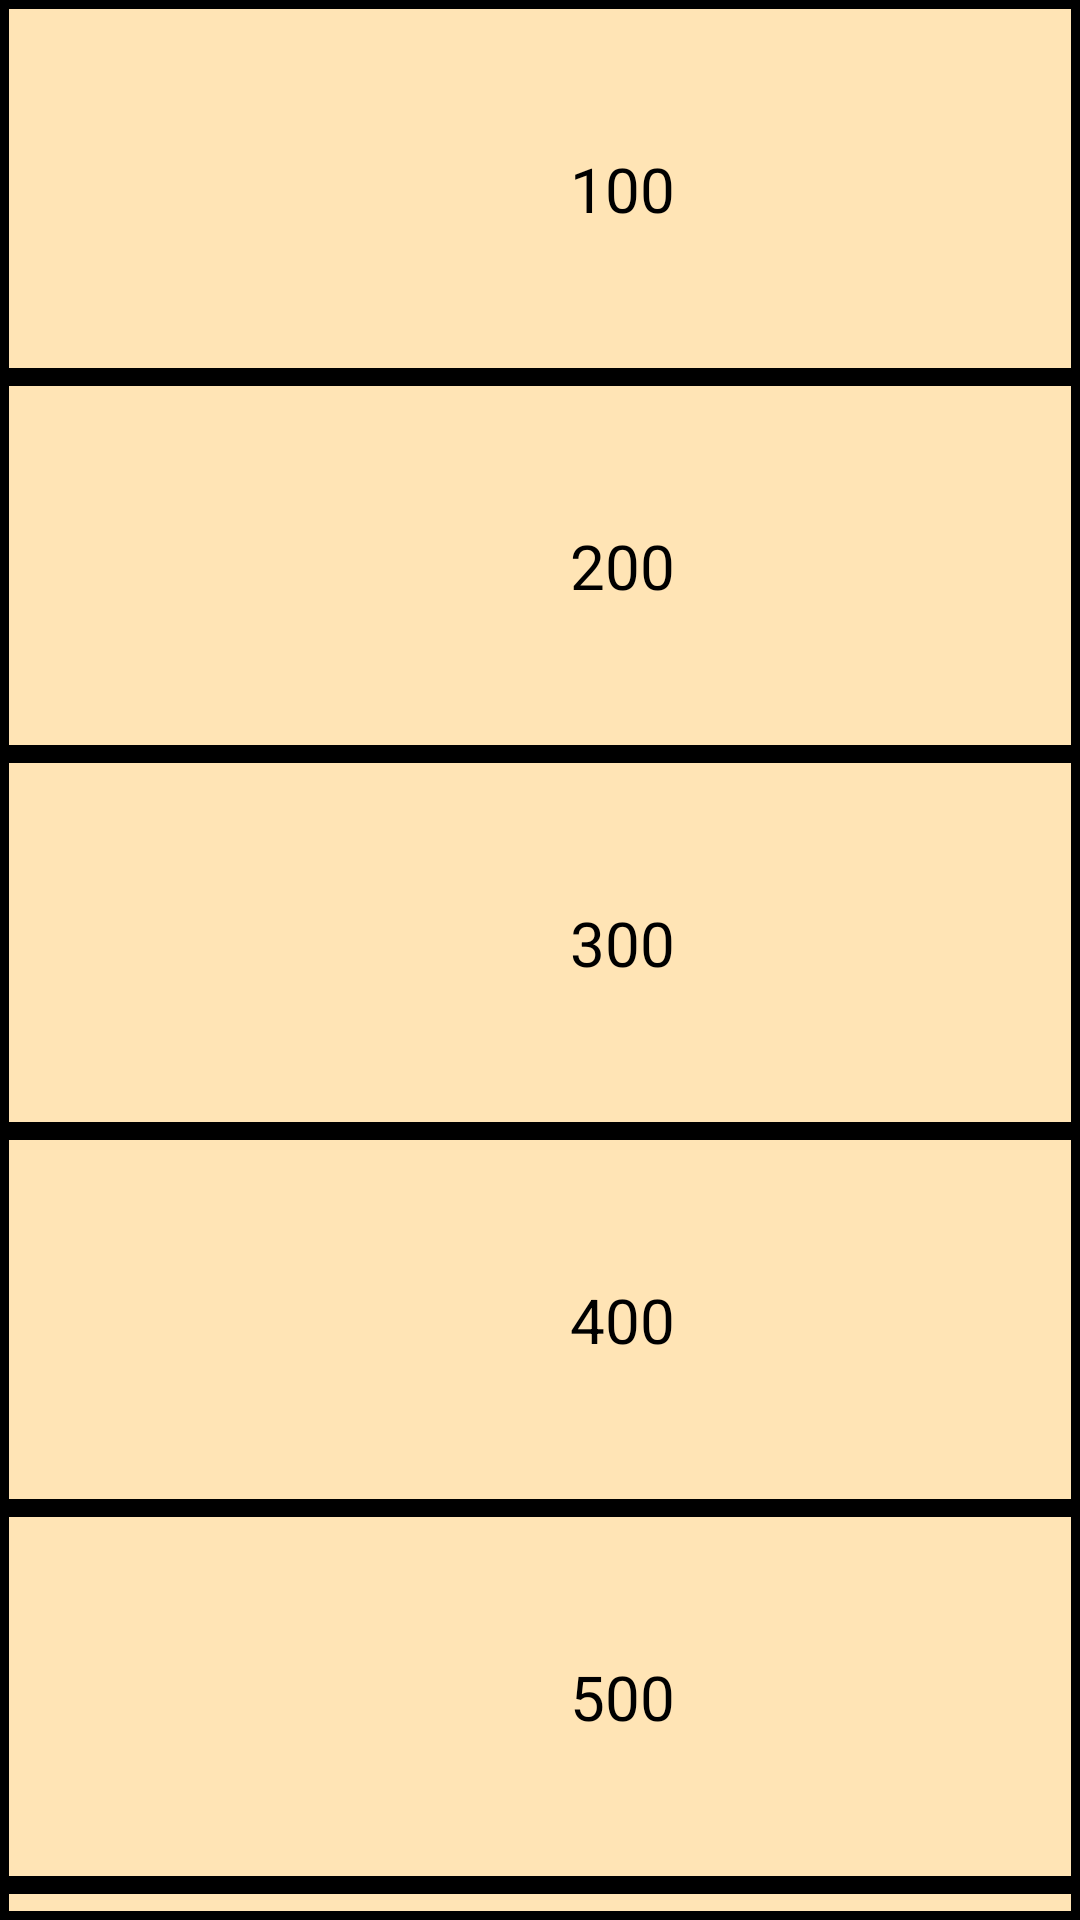

Produce the Android XML layout that renders to this screen, including the resource entries it uses.
<!-- AndroidManifest.xml: application theme Theme.Dubrovinv14 -->
<!-- res/layout/activity_second_screen.xml -->
<?xml version="1.0" encoding="utf-8"?>
<androidx.constraintlayout.widget.ConstraintLayout xmlns:android="http://schemas.android.com/apk/res/android"
    xmlns:app="http://schemas.android.com/apk/res-auto"
    xmlns:tools="http://schemas.android.com/tools"
    android:layout_width="match_parent"
    android:layout_height="match_parent"
    tools:context=".SecondScreen">

    <TableLayout
        android:layout_width="match_parent"
        android:layout_height="match_parent"
        app:layout_constraintBottom_toBottomOf="parent"
        app:layout_constraintEnd_toEndOf="parent"
        app:layout_constraintStart_toStartOf="parent"
        app:layout_constraintTop_toTopOf="parent">

        <TableRow
            android:layout_width="match_parent"
            android:layout_height="match_parent"
            android:layout_gravity="center"
            android:background="@drawable/border"
            android:paddingLeft="190dp"
            android:paddingTop="49dp"
            android:paddingBottom="49dp">

            <TextView
                android:id="@+id/First"
                android:layout_width="match_parent"
                android:layout_height="match_parent"
                android:gravity="center_horizontal"

                android:text="100"
                android:textColor="#000"
                android:textSize="10pt" />
        </TableRow>

        <TableRow
            android:layout_width="match_parent"
            android:layout_height="match_parent"
            android:layout_gravity="center"
            android:background="@drawable/border"
            android:paddingLeft="190dp"
            android:paddingTop="49dp"
            android:paddingBottom="49dp">>

            <TextView
                android:id="@+id/Second"
                android:layout_width="match_parent"
                android:layout_height="match_parent"
                android:gravity="center_horizontal"
                android:text="200"
                android:textColor="#000"
                android:textSize="10pt" />
        </TableRow>

        <TableRow
            android:layout_width="match_parent"
            android:layout_height="match_parent"
            android:layout_gravity="center"
            android:background="@drawable/border"
            android:paddingLeft="190dp"
            android:paddingTop="49dp"
            android:paddingBottom="49dp">>

            <TextView
                android:id="@+id/Third"
                android:layout_width="match_parent"
                android:layout_height="match_parent"
                android:gravity="center_horizontal"
                android:text="300"
                android:textColor="#000"
                android:textSize="10pt" />
        </TableRow>

        <TableRow
            android:layout_width="match_parent"
            android:layout_height="match_parent"
            android:layout_gravity="center"
            android:background="@drawable/border"
            android:paddingLeft="190dp"
            android:paddingTop="49dp"
            android:paddingBottom="49dp">>

            <TextView
                android:id="@+id/Fourth"
                android:layout_width="match_parent"
                android:layout_height="match_parent"
                android:gravity="center_horizontal"
                android:text="400"
                android:textColor="#000"
                android:textSize="10pt" />
        </TableRow>

        <TableRow
            android:layout_width="match_parent"
            android:layout_height="match_parent"
            android:layout_gravity="center"
            android:background="@drawable/border"
            android:paddingLeft="190dp"
            android:paddingTop="49dp"
            android:paddingBottom="49dp">>

            <TextView
                android:id="@+id/Fifth"
                android:layout_width="match_parent"
                android:layout_height="match_parent"
                android:gravity="center_horizontal"
                android:text="500"
                android:textColor="#000"
                android:textSize="10pt" />
        </TableRow>

        <TableRow
            android:layout_width="match_parent"
            android:layout_height="match_parent"
            android:layout_gravity="center"
            android:background="@drawable/border"
            android:paddingLeft="190dp"
            android:paddingTop="49dp"
            android:paddingBottom="49dp">>

            <TextView
                android:id="@+id/Six"
                android:layout_width="match_parent"
                android:layout_height="match_parent"
                android:gravity="center_horizontal"
                android:text="600"
                android:textColor="#000"
                android:textSize="10pt" />
        </TableRow>


    </TableLayout>
</androidx.constraintlayout.widget.ConstraintLayout>
<!-- resources referenced by this layout -->
<resources>
  <!-- drawable border (drawable) -->
  <?xml version="1.0" encoding="utf-8"?>
  <selector xmlns:android="http://schemas.android.com/apk/res/android">
          <item >
              <shape android:shape="rectangle">
                  <corners android:radius="0dp" />
                  <stroke android:width="3dp" android:color="#000"/>
                  <solid android:color="#FFE4B5"/>
              </shape>
          </item>
  </selector>
  <style name="Theme.Dubrovinv14" parent="Theme.MaterialComponents.Light.NoActionBar">
          
          <item name="colorPrimary">@color/purple_500</item>
          <item name="colorPrimaryVariant">@color/purple_700</item>
          <item name="colorOnPrimary">@color/white</item>
          
          <item name="colorSecondary">@color/teal_200</item>
          <item name="colorSecondaryVariant">@color/teal_700</item>
          <item name="colorOnSecondary">@color/black</item>
          
          <item name="android:statusBarColor" tools:targetApi="l">?attr/colorPrimaryVariant</item>
          
      </style>
  <!-- not gathered from this repository: default colours our renderer supplied (Android Studio template values) -->
  <color name="purple_500">#FF6200EE</color>
  <color name="purple_700">#FF3700B3</color>
  <color name="teal_200">#FF03DAC5</color>
  <color name="teal_700">#FF018786</color>
  <color name="black">#FF000000</color>
  <color name="white">#FFFFFFFF</color>
</resources>
